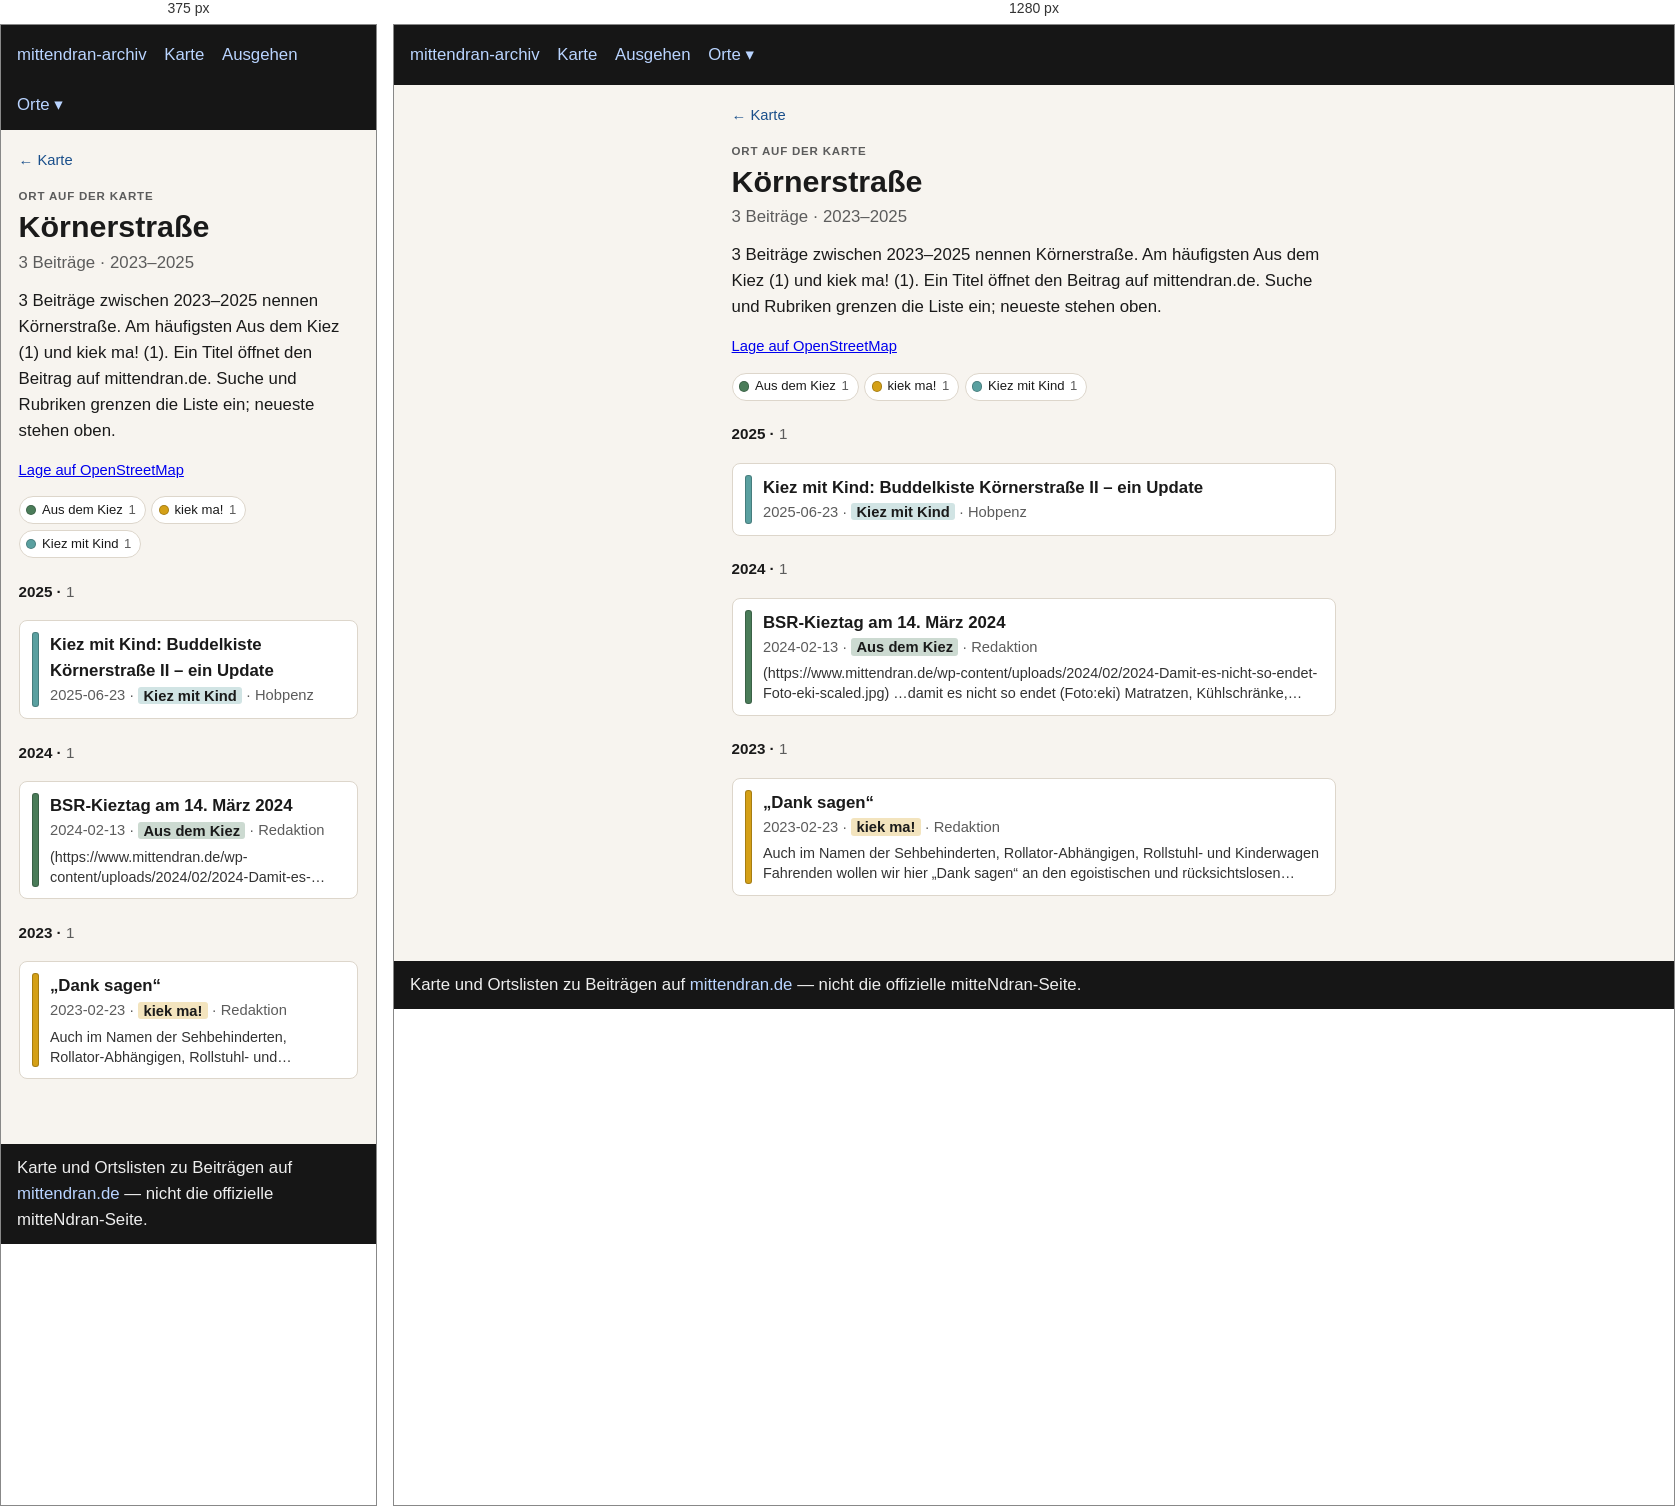
Rendered at 375 px and 1280 px, left to right.

<!-- file: index.html -->
<!doctype html>
<html lang="de">
<head>
  <meta charset="utf-8" />
  <meta name="viewport" content="width=device-width, initial-scale=1" />
  <title>Körnerstraße</title>
  <link rel="stylesheet" href="../../assets/style.css?v=3" />
</head>
<body>
  <header>
    <nav>
      <a href="../../index.html">mittendran-archiv</a>
      <a href="../../map.html">Karte</a>
      <a href="../../ausgehen.html">Ausgehen</a>
      <div class="nav-drop"><button type="button" class="nav-drop-btn" aria-expanded="false" aria-haspopup="true">Orte ▾</button><div class="nav-menu" role="group"><a href="../../places/gleisdreieck/">Gleisdreieck</a><a href="../../places/potsdamer-strasse/">Potsdamer Straße</a><a href="../../places/potsdamer-platz/">Potsdamer Platz</a></div></div>
    </nav>
  </header>
  
<main class="place-page">
  <p class="place-back"><a href="../../map.html">← Karte</a></p>
  <p class="place-kicker">Ort auf der Karte</p>
  <h1>Körnerstraße</h1>
  <p class="place-stats">3 Beiträge · 2023–2025</p>
  <p class="lead">3 Beiträge zwischen 2023–2025 nennen Körnerstraße. Am häufigsten Aus dem Kiez (1) und kiek ma! (1). Ein Titel öffnet den Beitrag auf mittendran.de. Suche und Rubriken grenzen die Liste ein; neueste stehen oben.</p>
  
  <p class="place-osm"><a href="https://www.openstreetmap.org/?mlat=52.50169&amp;mlon=13.36730#map=17/52.50169/13.36730" rel="noopener">Lage auf OpenStreetMap</a></p>
  
  
  
  <div class="place-rubriks" role="group" aria-label="Nach Rubrik filtern"><button type="button" data-rubrik="Aus dem Kiez" aria-pressed="true" title="Nur diese zeigen"><span class="place-swatch" style="background:#4a7c59"></span>Aus dem Kiez <span class="n">1</span></button><button type="button" data-rubrik="kiek ma!" aria-pressed="true" title="Nur diese zeigen"><span class="place-swatch" style="background:#d4a017"></span>kiek ma! <span class="n">1</span></button><button type="button" data-rubrik="Kiez mit Kind" aria-pressed="true" title="Nur diese zeigen"><span class="place-swatch" style="background:#5aa0a0"></span>Kiez mit Kind <span class="n">1</span></button><button type="button" id="place-filter-reset" hidden>alle einblenden</button></div>
  <section class="place-group" id="y2025"><h2 class="place-year">2025 · <span class="n">1</span></h2><ul class="cards"><li data-rubrik="Kiez mit Kind" data-date="2025-06-23" data-about=""><a href="https://www.mittendran.de/kiez-mit-kind-buddelkiste-koernerstrasse-2-ein-update/" rel="noopener"><span class="place-bar" style="background:#5aa0a0"></span><span class="place-card-body"><strong>Kiez mit Kind: Buddelkiste Körnerstraße II – ein Update</strong><div class="meta">2025-06-23 · <span class="place-tag" style="background:color-mix(in srgb, #5aa0a0 28%, white)">Kiez mit Kind</span> · Hobpenz</div></span></a></li></ul></section><section class="place-group" id="y2024"><h2 class="place-year">2024 · <span class="n">1</span></h2><ul class="cards"><li data-rubrik="Aus dem Kiez" data-date="2024-02-13" data-about=""><a href="https://www.mittendran.de/bsr-kieztag-14-februar-2024/" rel="noopener"><span class="place-bar" style="background:#4a7c59"></span><span class="place-card-body"><strong>BSR-Kieztag am 14. März  2024</strong><div class="meta">2024-02-13 · <span class="place-tag" style="background:color-mix(in srgb, #4a7c59 28%, white)">Aus dem Kiez</span> · Redaktion</div><p class="place-excerpt">(https://www.mittendran.de/wp-content/uploads/2024/02/2024-Damit-es-nicht-so-endet-Foto-eki-scaled.jpg) …damit es nicht so endet (Foto:eki) Matratzen, Kühlschränke, Sofas – illegal auf dem Gehweg abgestellter Sperrmüll…</p></span></a></li></ul></section><section class="place-group" id="y2023"><h2 class="place-year">2023 · <span class="n">1</span></h2><ul class="cards"><li data-rubrik="kiek ma!" data-date="2023-02-23" data-about=""><a href="https://www.mittendran.de/25691-2/" rel="noopener"><span class="place-bar" style="background:#d4a017"></span><span class="place-card-body"><strong>„Dank sagen“</strong><div class="meta">2023-02-23 · <span class="place-tag" style="background:color-mix(in srgb, #d4a017 28%, white)">kiek ma!</span> · Redaktion</div><p class="place-excerpt">Auch im Namen der Sehbehinderten, Rollator-Abhängigen, Rollstuhl- und Kinderwagen Fahrenden wollen wir hier „Dank sagen“ an den egoistischen und rücksichtslosen Zeitgenossen, der zu faul war seinen E-Roller vernünftig…</p></span></a></li></ul></section>
  <p class="place-empty" hidden>Keine Beiträge für diese Rubriken.</p>
  
<script>
(function () {
  var buttons = Array.prototype.slice.call(
    document.querySelectorAll(".place-rubriks button[data-rubrik]")
  );
  var search = document.getElementById("place-search");
  if (!buttons.length && !search && !document.getElementById("year-from")) return;
  var items = document.querySelectorAll(".place-page .cards li");
  var groups = document.querySelectorAll(".place-group");
  var empty = document.querySelector(".place-empty");
  var reset = document.getElementById("place-filter-reset");
  var fromEl = document.getElementById("year-from");
  var toEl = document.getElementById("year-to");
  var pubEl = document.getElementById("time-publish");
  var aboutEl = document.getElementById("time-about");
  var yearLabel = document.getElementById("year-label");
  var MONTHS = ["Jan","Feb","Mär","Apr","Mai","Jun","Jul","Aug","Sep","Okt","Nov","Dez"];
  var active = {};
  buttons.forEach(function (btn) { active[btn.getAttribute("data-rubrik")] = true; });
  function hiddenCount() {
    return buttons.filter(function (btn) {
      return !active[btn.getAttribute("data-rubrik")];
    }).length;
  }
  function showingAll() {
    return !buttons.length || hiddenCount() === 0;
  }
  function paint() {
    var all = showingAll();
    buttons.forEach(function (btn) {
      var on = all || !!active[btn.getAttribute("data-rubrik")];
      btn.setAttribute("aria-pressed", on ? "true" : "false");
      btn.title = all ? "Nur diese zeigen" : on ? "Abwählen" : "Hinzufügen";
    });
  }
  function query() {
    return search ? search.value.trim().toLocaleLowerCase("de") : "";
  }
  function fmtMonth(idx) {
    var y = Math.floor(idx / 12);
    var m = ((idx % 12) + 12) % 12;
    return MONTHS[m] + " " + y;
  }
  function monthRange() {
    if (!fromEl || !toEl) return null;
    var a = parseInt(fromEl.value, 10);
    var b = parseInt(toEl.value, 10);
    if (a > b) {
      var swap = a;
      a = b;
      b = swap;
    }
    return { from: a, to: b, min: parseInt(fromEl.min, 10), max: parseInt(fromEl.max, 10) };
  }
  function timeActive() {
    var r = monthRange();
    if (!r) return false;
    var pub = !pubEl || pubEl.checked;
    var about = !aboutEl || aboutEl.checked;
    return r.from > r.min || r.to < r.max || !pub || !about;
  }
  function timeOn(li) {
    var r = monthRange();
    if (!r) return true;
    var pubOn = pubEl ? pubEl.checked : true;
    var aboutOn = aboutEl ? aboutEl.checked : false;
    if (!pubOn && !aboutOn) return true;
    var ok = false;
    if (pubOn) {
      var d = li.getAttribute("data-date") || "";
      var y = parseInt(d.slice(0, 4), 10);
      var m = parseInt(d.slice(5, 7), 10);
      if (y) {
        if (!m || m < 1 || m > 12) m = 1;
        var idx = y * 12 + (m - 1);
        if (idx >= r.from && idx <= r.to) ok = true;
      }
    }
    if (aboutOn) {
      var fromY = Math.floor(r.from / 12);
      var toY = Math.floor(r.to / 12);
      (li.getAttribute("data-about") || "").split(/\s+/).forEach(function (raw) {
        var yy = parseInt(raw, 10);
        if (yy >= fromY && yy <= toY) ok = true;
      });
    }
    return ok;
  }
  function paintYears() {
    var r = monthRange();
    if (yearLabel && r) yearLabel.textContent = fmtMonth(r.from) + " – " + fmtMonth(r.to);
  }
  function apply() {
    var q = query();
    var shown = 0;
    items.forEach(function (li) {
      var name = li.getAttribute("data-rubrik") || "";
      var rubrikOn = !buttons.length || !name || !!active[name];
      var text = (li.textContent || "").toLocaleLowerCase("de");
      var on = rubrikOn && timeOn(li) && (!q || text.indexOf(q) !== -1);
      li.hidden = !on;
      if (on) shown += 1;
    });
    groups.forEach(function (group) {
      var visibleItems = group.querySelectorAll(".cards li:not([hidden])");
      group.hidden = visibleItems.length === 0;
      var count = group.querySelector(".place-year .n");
      if (count) count.textContent = String(visibleItems.length);
    });
    if (empty) {
      empty.hidden = shown !== 0;
      empty.textContent = q
        ? "Nichts in dieser Liste passt auf die Suche."
        : timeActive() && hiddenCount() === 0
          ? "Keine Beiträge in diesem Zeitraum."
          : "Keine Beiträge für diese Auswahl.";
    }
    if (reset) reset.hidden = hiddenCount() === 0 && !timeActive() && !q;
    paint();
    paintYears();
  }
  buttons.forEach(function (btn) {
    btn.addEventListener("click", function () {
      var name = btn.getAttribute("data-rubrik");
      if (showingAll()) {
        buttons.forEach(function (other) {
          active[other.getAttribute("data-rubrik")] = false;
        });
        active[name] = true;
      } else if (active[name]) {
        active[name] = false;
        if (hiddenCount() === buttons.length) {
          buttons.forEach(function (other) {
            active[other.getAttribute("data-rubrik")] = true;
          });
        }
      } else {
        active[name] = true;
      }
      apply();
    });
  });
  if (reset) {
    reset.addEventListener("click", function () {
      buttons.forEach(function (btn) {
        active[btn.getAttribute("data-rubrik")] = true;
      });
      if (search) search.value = "";
      if (fromEl) fromEl.value = fromEl.min;
      if (toEl) toEl.value = toEl.max;
      if (pubEl) pubEl.checked = true;
      if (aboutEl) aboutEl.checked = true;
      apply();
    });
  }
  function syncSlider() {
    if (!fromEl || !toEl) return;
    var a = parseInt(fromEl.value, 10);
    var b = parseInt(toEl.value, 10);
    if (a > b) {
      if (document.activeElement === fromEl) b = a;
      else a = b;
      fromEl.value = String(a);
      toEl.value = String(b);
    }
    apply();
  }
  function syncModes() {
    var pub = !pubEl || pubEl.checked;
    var about = !aboutEl || aboutEl.checked;
    if (!pub && !about && pubEl) pubEl.checked = true;
    apply();
  }
  if (fromEl) fromEl.addEventListener("input", syncSlider);
  if (toEl) toEl.addEventListener("input", syncSlider);
  if (pubEl) pubEl.addEventListener("change", syncModes);
  if (aboutEl) aboutEl.addEventListener("change", syncModes);
  if (search) search.addEventListener("input", apply);
  apply();
})();
</script>

</main>

  <footer>
    Karte und Ortslisten zu Beiträgen auf
    <a href="https://www.mittendran.de/">mittendran.de</a>
    — nicht die offizielle mitteNdran-Seite.
  </footer>
  
<script>
document.querySelectorAll(".nav-drop-btn").forEach(function (btn) {
  btn.addEventListener("click", function (ev) {
    ev.preventDefault();
    ev.stopPropagation();
    var drop = btn.closest(".nav-drop");
    var open = !drop.classList.contains("is-open");
    document.querySelectorAll(".nav-drop.is-open").forEach(function (other) {
      other.classList.remove("is-open");
      var b = other.querySelector(".nav-drop-btn");
      if (b) b.setAttribute("aria-expanded", "false");
    });
    if (open) {
      drop.classList.add("is-open");
      btn.setAttribute("aria-expanded", "true");
    }
  });
});
document.addEventListener("click", function () {
  document.querySelectorAll(".nav-drop.is-open").forEach(function (drop) {
    drop.classList.remove("is-open");
    var b = drop.querySelector(".nav-drop-btn");
    if (b) b.setAttribute("aria-expanded", "false");
  });
});
</script>

</body>
</html>


/* @media block from style.css */
@media (max-width: 700px) {
  .map-legend { flex-wrap: nowrap; overflow-x: auto; -webkit-overflow-scrolling: touch; }
  .map-years { max-width: none; }
  .map-bar .map-areas { flex-basis: 100%; }
}